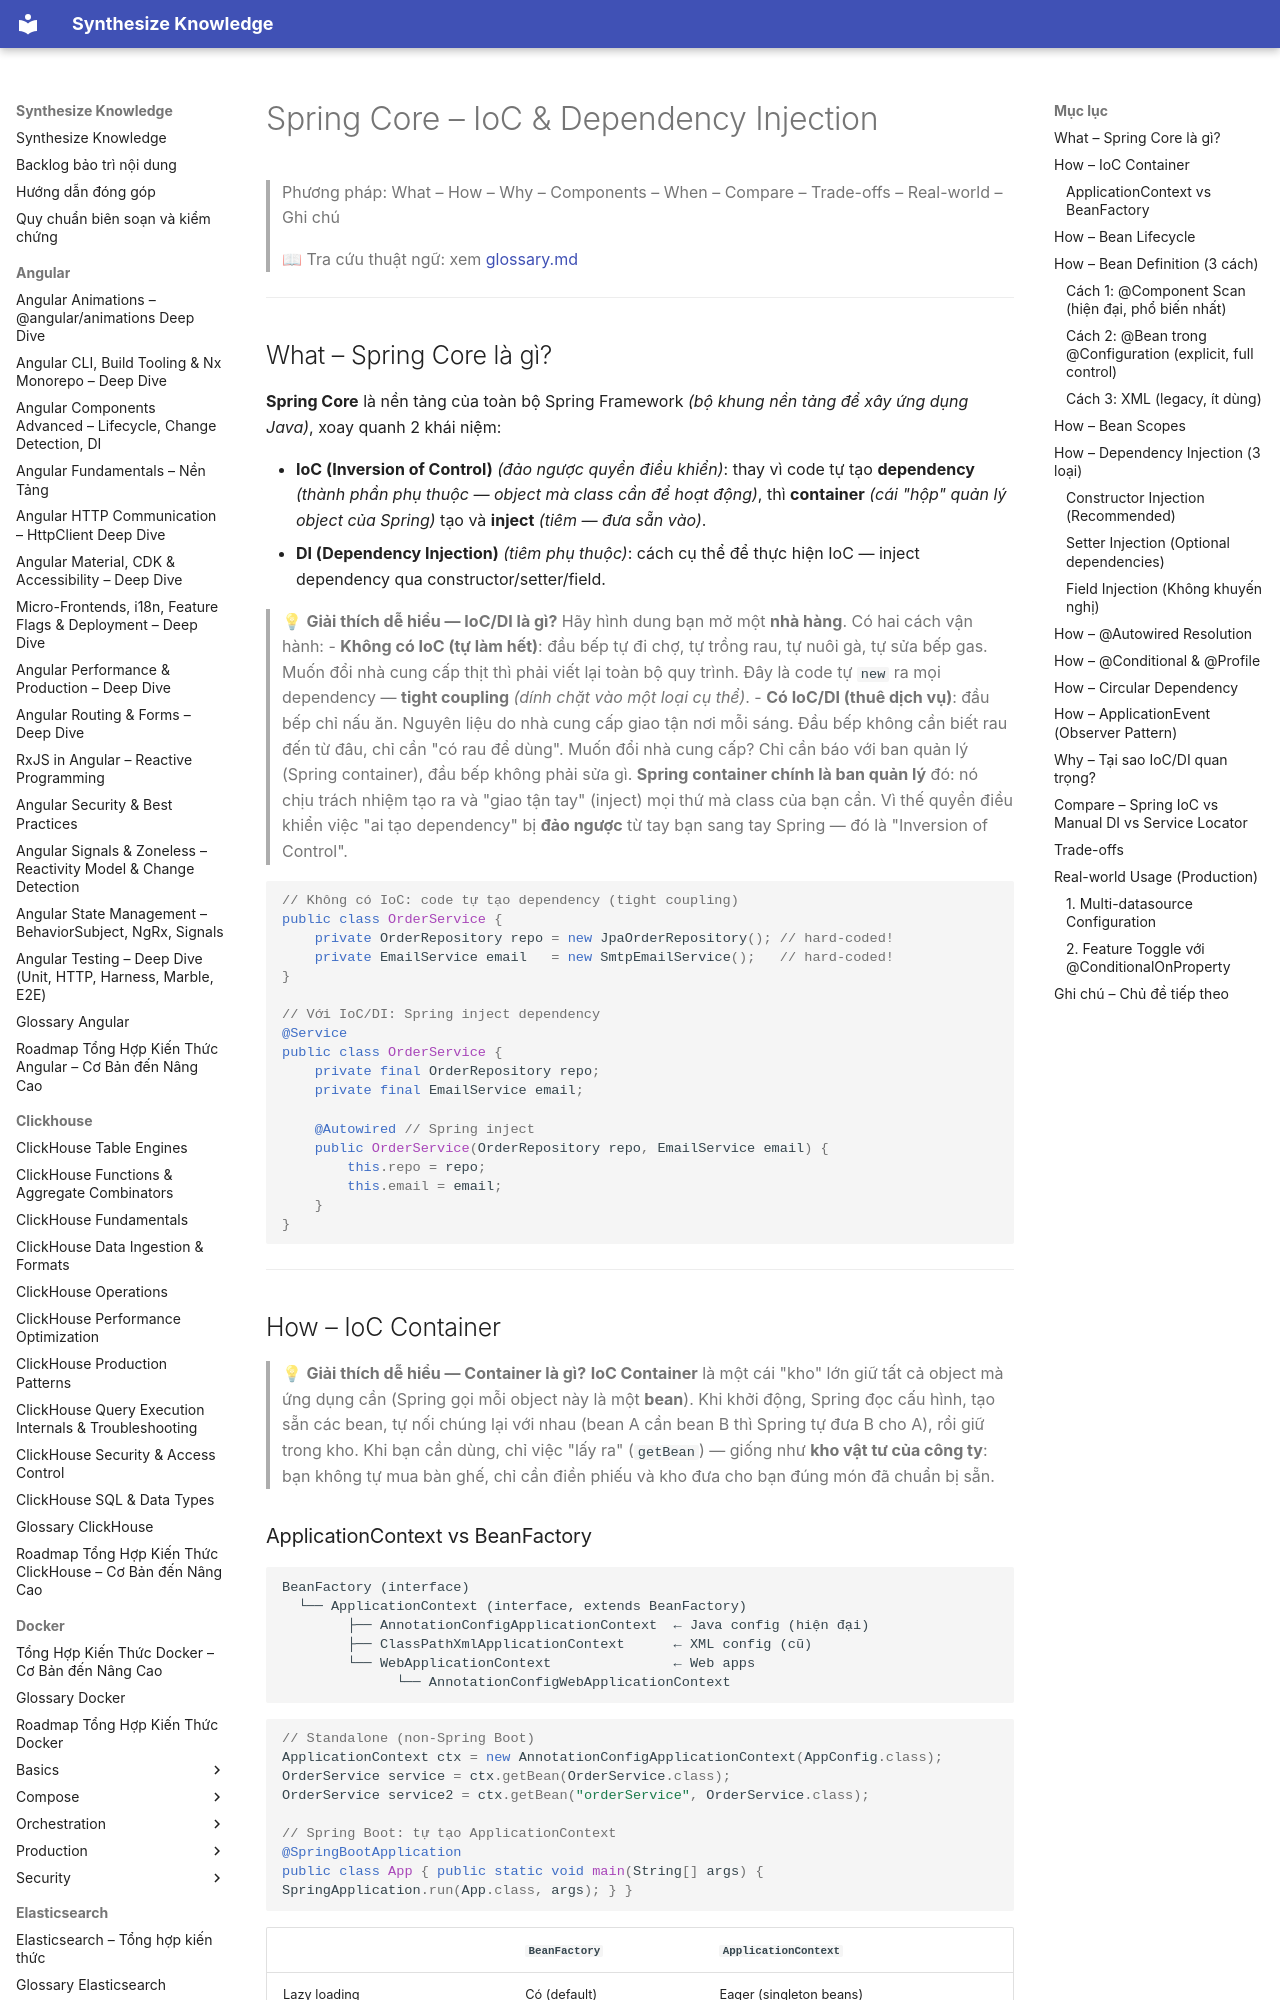

repository: hieutran2811/synthesize_knowledge · page: java/spring/spring_core/index.html · generator: mkdocs

---
title: "Spring Core – IoC & Dependency Injection"
topic: java
level: mixed
review_status: needs_review
content_updated: null
last_verified: null
version_scope: "unspecified"
source_count: 0
---
# Spring Core – IoC & Dependency Injection

> Phương pháp: What – How – Why – Components – When – Compare – Trade-offs – Real-world – Ghi chú
>
> 📖 Tra cứu thuật ngữ: xem [glossary.md](../glossary.md)

---

## What – Spring Core là gì?

**Spring Core** là nền tảng của toàn bộ Spring Framework *(bộ khung nền tảng để xây ứng dụng Java)*, xoay quanh 2 khái niệm:

- **IoC (Inversion of Control)** *(đảo ngược quyền điều khiển)*: thay vì code tự tạo **dependency** *(thành phần phụ thuộc — object mà class cần để hoạt động)*, thì **container** *(cái "hộp" quản lý object của Spring)* tạo và **inject** *(tiêm — đưa sẵn vào)*.
- **DI (Dependency Injection)** *(tiêm phụ thuộc)*: cách cụ thể để thực hiện IoC — inject dependency qua constructor/setter/field.

> 💡 **Giải thích dễ hiểu — IoC/DI là gì?**
> Hãy hình dung bạn mở một **nhà hàng**. Có hai cách vận hành:
> - **Không có IoC (tự làm hết)**: đầu bếp tự đi chợ, tự trồng rau, tự nuôi gà, tự sửa bếp gas. Muốn đổi nhà cung cấp thịt thì phải viết lại toàn bộ quy trình. Đây là code tự `new` ra mọi dependency — **tight coupling** *(dính chặt vào một loại cụ thể)*.
> - **Có IoC/DI (thuê dịch vụ)**: đầu bếp chỉ nấu ăn. Nguyên liệu do nhà cung cấp giao tận nơi mỗi sáng. Đầu bếp không cần biết rau đến từ đâu, chỉ cần "có rau để dùng". Muốn đổi nhà cung cấp? Chỉ cần báo với ban quản lý (Spring container), đầu bếp không phải sửa gì.
> **Spring container chính là ban quản lý** đó: nó chịu trách nhiệm tạo ra và "giao tận tay" (inject) mọi thứ mà class của bạn cần. Vì thế quyền điều khiển việc "ai tạo dependency" bị **đảo ngược** từ tay bạn sang tay Spring — đó là "Inversion of Control".

```java
// Không có IoC: code tự tạo dependency (tight coupling)
public class OrderService {
    private OrderRepository repo = new JpaOrderRepository(); // hard-coded!
    private EmailService email   = new SmtpEmailService();   // hard-coded!
}

// Với IoC/DI: Spring inject dependency
@Service
public class OrderService {
    private final OrderRepository repo;
    private final EmailService email;

    @Autowired // Spring inject
    public OrderService(OrderRepository repo, EmailService email) {
        this.repo = repo;
        this.email = email;
    }
}
```

---

## How – IoC Container

> 💡 **Giải thích dễ hiểu — Container là gì?**
> **IoC Container** là một cái "kho" lớn giữ tất cả object mà ứng dụng cần (Spring gọi mỗi object này là một **bean**). Khi khởi động, Spring đọc cấu hình, tạo sẵn các bean, tự nối chúng lại với nhau (bean A cần bean B thì Spring tự đưa B cho A), rồi giữ trong kho. Khi bạn cần dùng, chỉ việc "lấy ra" (`getBean`) — giống như **kho vật tư của công ty**: bạn không tự mua bàn ghế, chỉ cần điền phiếu và kho đưa cho bạn đúng món đã chuẩn bị sẵn.
